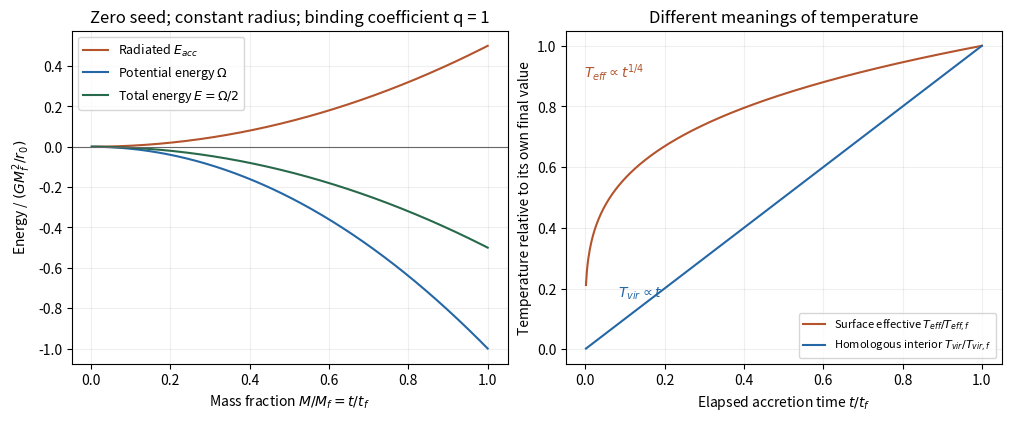

Generate this figure with matplotlib:
"""Original ideal constant-radius accretion scalings; Python3.14,NumPy,Matplotlib; output cwd."""
import numpy as np
import matplotlib
matplotlib.use('Agg')
import matplotlib.pyplot as plt
x=np.linspace(.002,1,500)
fig,axs=plt.subplots(1,2,figsize=(10,4.1),facecolor='white',layout='constrained')
a=axs[0]
a.plot(x,x*x/2,label=r'Radiated $E_{acc}$',color='#b3542c')
a.plot(x,-x*x,label=r'Potential energy $\Omega$',color='#2567a5')
a.plot(x,-x*x/2,label=r'Total energy $E=\Omega/2$',color='#28694b')
a.set(xlabel=r'Mass fraction $M/M_f=t/t_f$',ylabel=r'Energy / $(GM_f^2/r_0)$',title='Zero seed; constant radius; binding coefficient q = 1')
a.axhline(0,color='.4',lw=.8);a.legend(fontsize=9);a.grid(alpha=.2)
b=axs[1];b.plot(x,x**.25,color='#b3542c',label=r'Surface effective $T_{eff}/T_{eff,f}$')
b.plot(x,x,color='#2567a5',label=r'Homologous interior $T_{vir}/T_{vir,f}$')
b.set(xlabel=r'Elapsed accretion time $t/t_f$',ylabel='Temperature relative to its own final value',title='Different meanings of temperature')
b.legend(fontsize=8,loc='lower right');b.grid(alpha=.2)
b.text(.04,.86,r'$T_{eff}\propto t^{1/4}$',transform=b.transAxes,color='#b3542c')
b.text(.12,.2,r'$T_{vir}\propto t$',transform=b.transAxes,color='#2567a5')
fig.savefig('paper-1-accretion-energy-temperature.png',dpi=150,facecolor='white');plt.close(fig)
